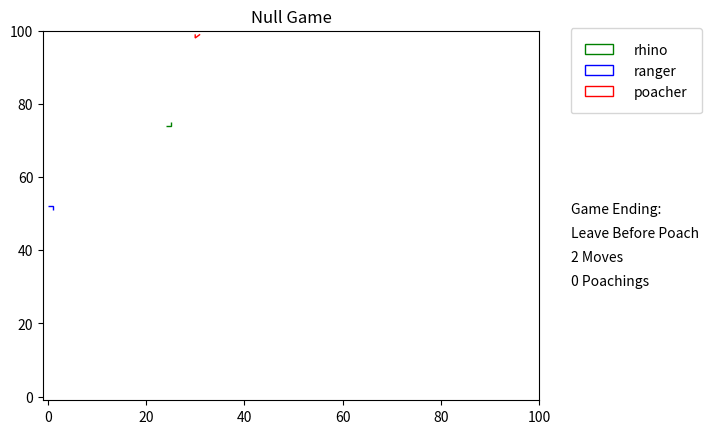
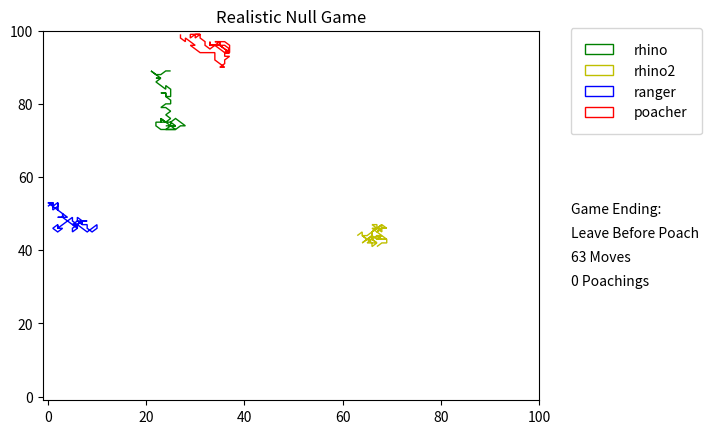
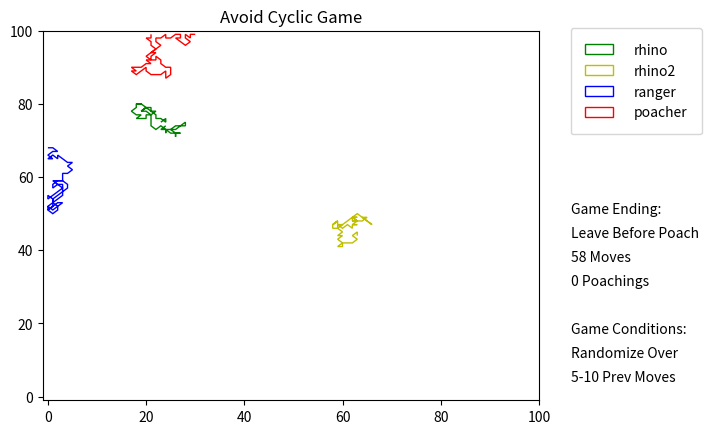
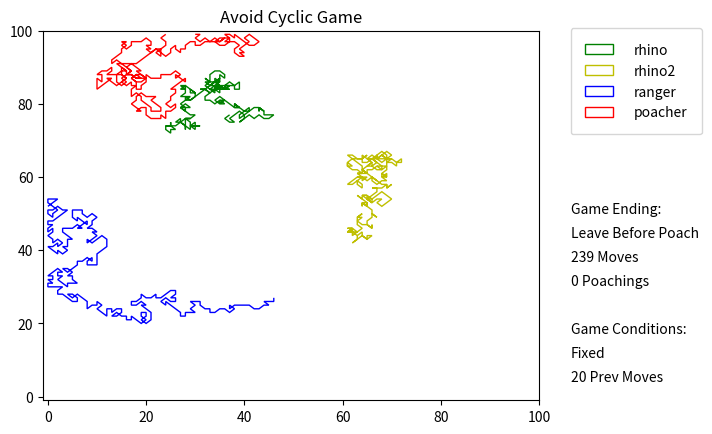
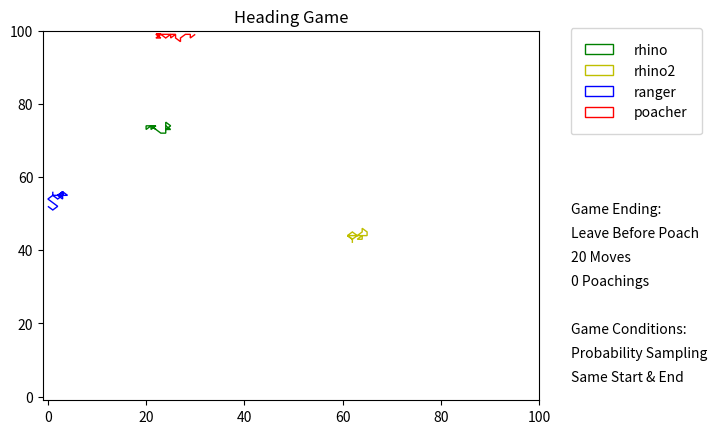
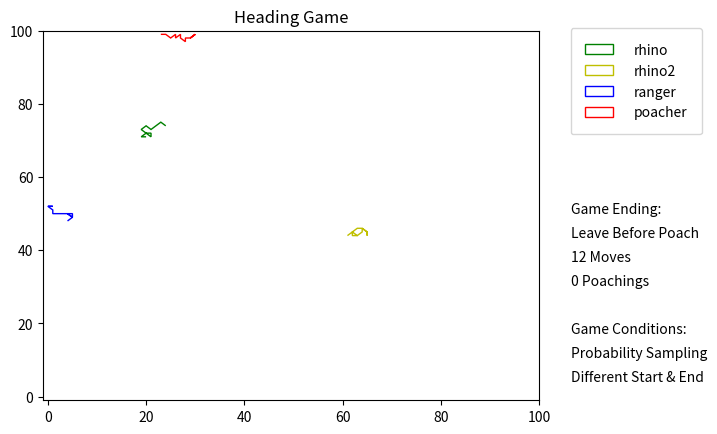
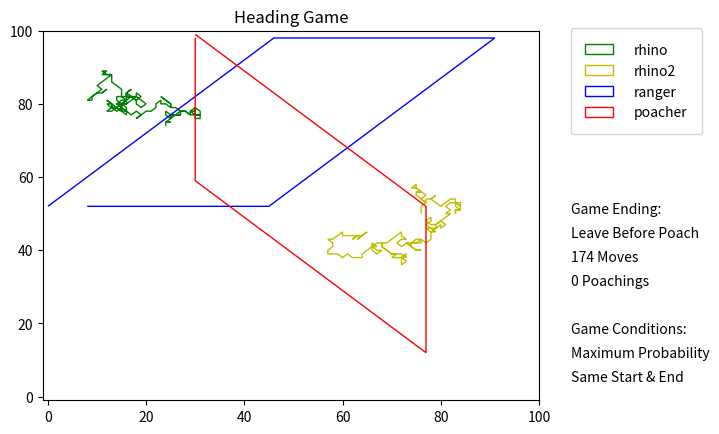
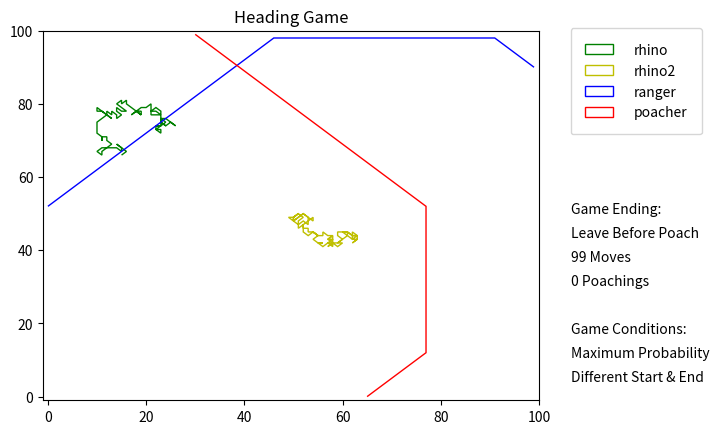
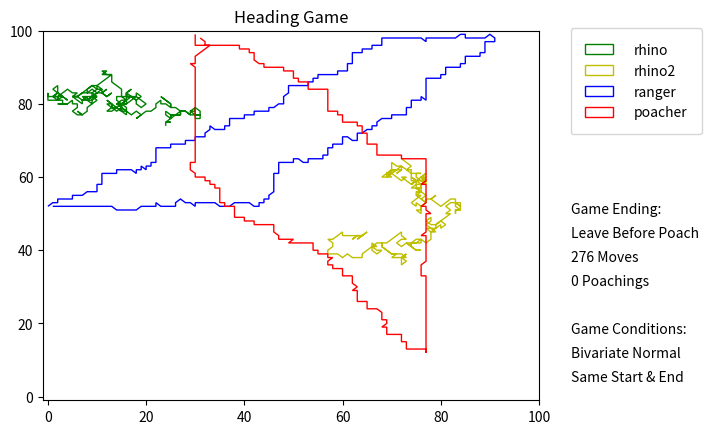
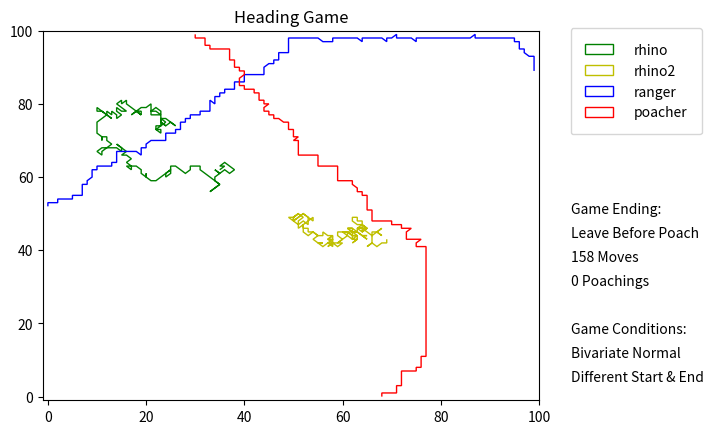

Here is the Python script that generated these plots, in order:
# -*- coding: utf-8 -*-
"""
Created on Wed Mar 23 15:45:57 2016

Plot path of one game for each method. 
Choose same starting points of rhinos, ranger and poacher for each method.

[redacted]
"""

# import packages
import numpy as np
import random
import matplotlib.pyplot as plt

# function for cell perimeters
def cell_per(vec, step, max_size, type_per):
    per = []
    if (step==0):
        per = [vec]
    else:
        for i in range(1, step+1):
            if i == 1:
                curr_per = [[vec[0]-i, vec[1]-i],
                [vec[0]-i, vec[1]],
                [vec[0]-i, vec[1]+i],
                [vec[0], vec[1]-i],
                [vec[0], vec[1]+i],
                [vec[0]+i, vec[1]-i],
                [vec[0]+i, vec[1]],
                [vec[0]+i, vec[1]+i]]
                curr_per = [list(x) for x in curr_per if all(y>=0 for y in x)]
                curr_per = [list(x) for x in curr_per if all(y<max_size for y in x)]
                curr_per.append(vec)
            else:
                next_per = []
                for j in range(len(curr_per)):
                    next_per.extend(cell_per(curr_per[j], 1, max_size, 'step'))
                curr_per = [list(x) for x in set(tuple(x) for x in next_per)]
            per.extend(curr_per)
            per = [list(x) for x in set(tuple(x) for x in per)]
        if type_per == 'step' and vec in per:
            per.remove(vec)
    return per

# function to return euclidean distance between two vectors
def distance(vec1, vec2):
    return ((vec1[0]-vec2[0])**2 + (vec1[1]-vec2[1])**2)**(0.5)

# function to select next cell going towards a heading
def heading_cell(heading, cell, grid_size, method, cov=[[0.1, 0], [0, 0.1]]):
    step = cell_per(cell, 1, grid_size, 'step')
    if heading in(step):
        select_step = heading
    else:
        if method == 'norm':
            dist_cell = distance(heading, cell)
            norm_coord = [grid_size, grid_size]
            dist_norm = distance(norm_coord, [0,0])
            while norm_coord not in(step) or dist_norm >= dist_cell:
                norm_bv = np.random.multivariate_normal(cell, cov, 1)
                norm_coord = [round(abs(norm_bv[0][0])), round(abs(norm_bv[0][1]))]
                dist_norm = distance(heading, norm_coord)
            select_step = norm_coord
        else:
            dist = [distance(heading, x) for x in step]
            dist_inv = [1/x for x in dist]
            dist_inv_tot = sum(dist_inv)
            prob = [(step[x], dist_inv[x]/dist_inv_tot) for x in range(len(step))]
            prob_struct = np.array(prob, dtype=[('step',list),('prob',float)])
            prob_sort = np.sort(prob_struct, order='prob')
            if method=='max':
                select_step = prob_sort['step'][len(prob_sort)-1]
            else:
                prob_cumm = [0]
                for i in range(len(step)):
                    prob_cumm.append(prob_cumm[i] + prob_sort['prob'][i])
                prob_cumm.pop(0)
                select_prob = random.random()
                select_step = prob_sort['step'][np.array(prob_cumm) > select_prob][0]
    return select_step

# function for one game - path returned
def one_game(game_type, grid_size, rhino_cell, rhino2_cell, ranger_cell, poacher_cell, 
             seed=123, method='null', prev_moves=0, start_end='null'):
    random.seed(seed)
    # step size
    step_size = 1

    # define edge of grid
    edge_cells = []
    for i in range(grid_size):
        for j in range(grid_size):
            if i in(0, grid_size-1) or j in(0, grid_size-1):
                edge_cells.append([i,j])
    
    # Heading game only
    # heading for ranger and poacher, start cell and end cell
    if game_type == 'Heading':
        ranger_heading = [random.randint(0,grid_size-1), random.randint(0, grid_size-1)]
        poacher_heading = [random.randint(0,grid_size-1), random.randint(0, grid_size-1)]
        ranger_start = ranger_cell
        poacher_start = poacher_cell
        # end cell same as start cell or different random edge cell
        if start_end == 'same':
            ranger_end = ranger_cell
            poacher_end = poacher_cell
        else:
            ranger_end = edge_cells[random.randint(0,len(edge_cells)-1)]
            poacher_end = edge_cells[random.randint(0,len(edge_cells)-1)]
                 
    # record path of rhino, ranger and poacher
    rhino_path = [rhino_cell]
    rhino2_path = [rhino2_cell]
    ranger_path = [ranger_cell]
    poacher_path = [poacher_cell]
    poach = 0
    end = 0
    
    # select minimum moves of poacher and keep track of number of moves
    min_moves = random.randint(10,30)
    move = 0

    # Avoid cyclic game only    
    # choose for how many moves ranger or poacher can't return to previous cells
    if game_type == 'Avoid Cyclic':
        if method == 'rand':
            ranger_moves_avoid = random.randint(5,10)
            poacher_moves_avoid = random.randint(5,10)
        else:
            ranger_moves_avoid = prev_moves
            poacher_moves_avoid = prev_moves

    while end == 0:

        # Rhino moves
        # Null game: only 1 rhino and rhino cannot move after it has been poached
        if game_type == 'Null' and poach == 0:
            rhino_step = cell_per(rhino_cell, step_size, grid_size, 'step')   # possible cells
            rhino_cell = rhino_step[random.randint(0,len(rhino_step)-1)]      # next cell
            rhino_path.append(rhino_cell)                                     # record path
        # Other games: allow for rhino to stay in current cell and the herds keeps moving after a poach
        if game_type != 'Null':
            rhino_step = cell_per(rhino_cell, step_size, grid_size, 'step')   # herd 1 possible moves
            rhino_step.append(rhino_cell)                                     # herd 1 include current cell
            rhino_cell = rhino_step[random.randint(0,len(rhino_step)-1)]      # herd 1 next cell
            rhino_path.append(rhino_cell)                                     # herd 1 record path
            rhino2_step = cell_per(rhino2_cell, step_size, grid_size, 'step') # herd 2 possible moves
            rhino2_step.append(rhino2_cell)                                   # herd 2 include current cell
            rhino2_cell = rhino2_step[random.randint(0,len(rhino2_step)-1)]   # herd 2 next cell
            rhino2_path.append(rhino2_cell)                                   # herd 2 record path

        # Ranger and poacher possible cells
        ranger_step = cell_per(ranger_cell, step_size, grid_size, 'step')
        poacher_step = cell_per(poacher_cell, step_size, grid_size, 'step')
        
        # Avoid cyclic game only         
        # remove previous cells from list of possible steps
        if game_type == 'Avoid Cyclic':
            ranger_remove = ranger_path[-ranger_moves_avoid:]
            while all(x in ranger_remove for x in ranger_step):
                ranger_moves_avoid -= 1
                ranger_remove = ranger_path[-ranger_moves_avoid:]
            ranger_step = [x for x in ranger_step if x not in ranger_remove]
            poacher_remove = poacher_path[-poacher_moves_avoid:]
            while all(x in poacher_remove for x in poacher_step):
                poacher_moves_avoid -= 1
                poacher_remove = poacher_path[-poacher_moves_avoid:]
            poacher_step = [x for x in poacher_step if x not in poacher_remove]
    
        # Ranger and poacher next cell
        if game_type == 'Heading':
            # if current cell is the heading cell then change heading, start and end cells
            if ranger_cell == ranger_heading:
                    ranger_heading = ranger_end
                    if ranger_end == ranger_start:
                        ranger_end = ranger_cell
                    else: 
                        ranger_end = ranger_start
                    ranger_start = ranger_cell
            if poacher_cell == poacher_heading:
                    poacher_heading = poacher_end
                    if poacher_end == poacher_start:
                        poacher_end = poacher_cell
                    else: 
                        poacher_end = poacher_start
                    poacher_start = poacher_cell
            # ranger and poacher select the next cell with probability which is
            # inversely proportional to the distance that the cell has from the heading cell
            ranger_cell = heading_cell(ranger_heading, ranger_cell, grid_size, method)
            poacher_cell = heading_cell(poacher_heading, poacher_cell, grid_size, method)
        else:
            ranger_cell = ranger_step[random.randint(0,len(ranger_step)-1)]
            poacher_cell = poacher_step[random.randint(0,len(poacher_step)-1)]

        # Record paths of ranger and poacher
        ranger_path.append(ranger_cell)
        poacher_path.append(poacher_cell)
        
        # Check for poaching event
        # Null game: rhino dead after 1st poaching event
        # other games: rhino herds can keep moving after a poaching event
        if rhino_cell == poacher_cell:
            if game_type == 'Null' and poach == 0:
                poach = poach + 1
            if game_type != 'Null':
                poach = poach + 1
        if rhino2_cell == poacher_cell: 
            poach = poach + 1

        # Check for capture event
        # Ranger viewing cells 0 for null game, random for other games
        if game_type == 'Null':
            view_size = 0
        else:
            view_size = random.randint(0,3)
        ranger_view = cell_per(ranger_cell, view_size, grid_size, 'view')
        if poacher_cell in ranger_view:
            end = 1
            if poach > 0:
                event = 'Catch After Poach'
            else:
                event = 'Catch Before Poach'
        
        # Check for leaving event
        if poacher_cell in edge_cells:
            if poach > 0:
                event = 'Leave After Poach'
                end = 1
            else:
                if game_type == 'Null':
                    event = 'Leave Before Poach'
                    end = 1
                if game_type != 'Null' and move > min_moves:
                    event = 'Leave Before Poach'
                    end = 1
        move = move + 1

        
    # end of while loop - game ends - return end event, no poaches and paths
    return {'game':game_type, 'size':grid_size, 'event':event, 'poachings':poach, 'tot_moves':move,
    'method':method, 'prev_moves':prev_moves, 'start_end':start_end, 
    'rhino':rhino_path, 'rhino2':rhino2_path, 'ranger':ranger_path, 'poacher':poacher_path}

# function to plot paths for one game
def plot_path(game_result):
    fig = plt.figure()
    plt.plot()
    plt.xlim(-1, game_result['size'])
    plt.ylim(-1, game_result['size'])
    plt.title(game_result['game'] + ' Game')
    rhino_points = plt.Polygon(game_result['rhino'], closed=None, fill=None, edgecolor='g', label='rhino')
    if game_result['game'] != 'Null':
        rhino2_points = plt.Polygon(game_result['rhino2'], closed=None, fill=None, edgecolor='y', label='rhino2')
    ranger_points = plt.Polygon(game_result['ranger'], closed=None, fill=None, edgecolor='b', label='ranger')
    poacher_points = plt.Polygon(game_result['poacher'], closed=None, fill=None, edgecolor='r', label='poacher')
    plt.gca().add_patch(rhino_points)
    if game_result['game'] != 'Null':
        plt.gca().add_patch(rhino2_points)
    plt.gca().add_patch(ranger_points)
    plt.gca().add_patch(poacher_points)
    lgd = plt.legend(bbox_to_anchor=(1.05, 1.025), loc='upper left', handletextpad=1.5, borderpad=1.05)
    plt.figtext(0.95, 0.5, 'Game Ending:', style='italic')
    plt.figtext(0.95, 0.45, game_result['event'])
    plt.figtext(0.95, 0.4, str(game_result['tot_moves']) + ' Moves')
    plt.figtext(0.95, 0.35, str(game_result['poachings']) + ' Poachings')
    filename = game_result['game'] + '_paths'
    if game_result['game'] == 'Avoid Cyclic':
        plt.figtext(0.95, 0.25, 'Game Conditions:', style='italic')
        if game_result['method'] == 'rand':
            plt.figtext(0.95, 0.2, 'Randomize Over')
            plt.figtext(0.95, 0.15, '5-10 Prev Moves')
        else:
            plt.figtext(0.95, 0.2, 'Fixed')
            plt.figtext(0.95, 0.15, str(game_result['prev_moves']) + ' Prev Moves')
            filename = filename + '_' + str(game_result['prev_moves'])
    if game_result['game'] == 'Heading':
        plt.figtext(0.95, 0.25, 'Game Conditions:', style='italic')
        if game_result['method'] == 'rand':
            plt.figtext(0.95, 0.2, 'Probability Sampling')
        elif game_result['method'] == 'max':
            plt.figtext(0.95, 0.2, 'Maximum Probability')
        else:
            plt.figtext(0.95, 0.2, 'Bivariate Normal')
        if game_result['start_end'] == 'same':
            plt.figtext(0.95, 0.15, 'Same Start & End')
        else:
            plt.figtext(0.95, 0.15, 'Different Start & End')
        filename = filename + '_' + game_result['method'] + '_' + game_result['start_end']
    filename = filename + '.png'
    fig.savefig(filename, dpi=200, bbox_extra_artists=(lgd,), bbox_inches='tight')

# declare constants
grid_size = 100
rhino_start = [24,74]
rhino2_start = [63,44]
ranger_start = [0,52]
poacher_start = [30,99]
prev_moves = 20
seed = 62152626

# null game
null = one_game('Null', grid_size, rhino_start, rhino2_start, 
                ranger_start, poacher_start, seed)
plot_path(null)

# more realistic null game
null_real = one_game('Realistic Null', grid_size, rhino_start, rhino2_start, 
                ranger_start, poacher_start, seed)
plot_path(null_real)

# avoid cyclic movement by staying out of previous cells - randomly choose number of moves 5-10
cyclic = one_game('Avoid Cyclic', grid_size, rhino_start, rhino2_start, 
                  ranger_start, poacher_start, seed, 'rand')
plot_path(cyclic)

# avoid cyclic movement by staying out of previous cells - specify number of moves
cyclic_fixed = one_game('Avoid Cyclic', grid_size, rhino_start, rhino2_start, 
                        ranger_start, poacher_start, seed, 'null', prev_moves)
plot_path(cyclic_fixed)

# Heading games, Max Same, Max Diff, Rand Same, Rand Diff, Norm Same, Norm Diff
head_rand_same = one_game('Heading', grid_size, rhino_start, rhino2_start, 
                          ranger_start, poacher_start, seed, 'rand', 0, 'same')
plot_path(head_rand_same)

head_rand_diff = one_game('Heading', grid_size, rhino_start, rhino2_start, 
                          ranger_start, poacher_start, seed, 'rand', 0, 'diff')
plot_path(head_rand_diff)

head_max_same = one_game('Heading', grid_size, rhino_start, rhino2_start, 
                         ranger_start, poacher_start, seed, 'max', 0, 'same')
plot_path(head_max_same)

head_max_diff = one_game('Heading', grid_size, rhino_start, rhino2_start, 
                         ranger_start, poacher_start, seed, 'max', 0, 'diff')
plot_path(head_max_diff)

head_norm_same = one_game('Heading', grid_size, rhino_start, rhino2_start, 
                         ranger_start, poacher_start, seed, 'norm', 0, 'same')
plot_path(head_norm_same)

head_norm_diff = one_game('Heading', grid_size, rhino_start, rhino2_start, 
                         ranger_start, poacher_start, seed, 'norm', 0, 'diff')
plot_path(head_norm_diff)

